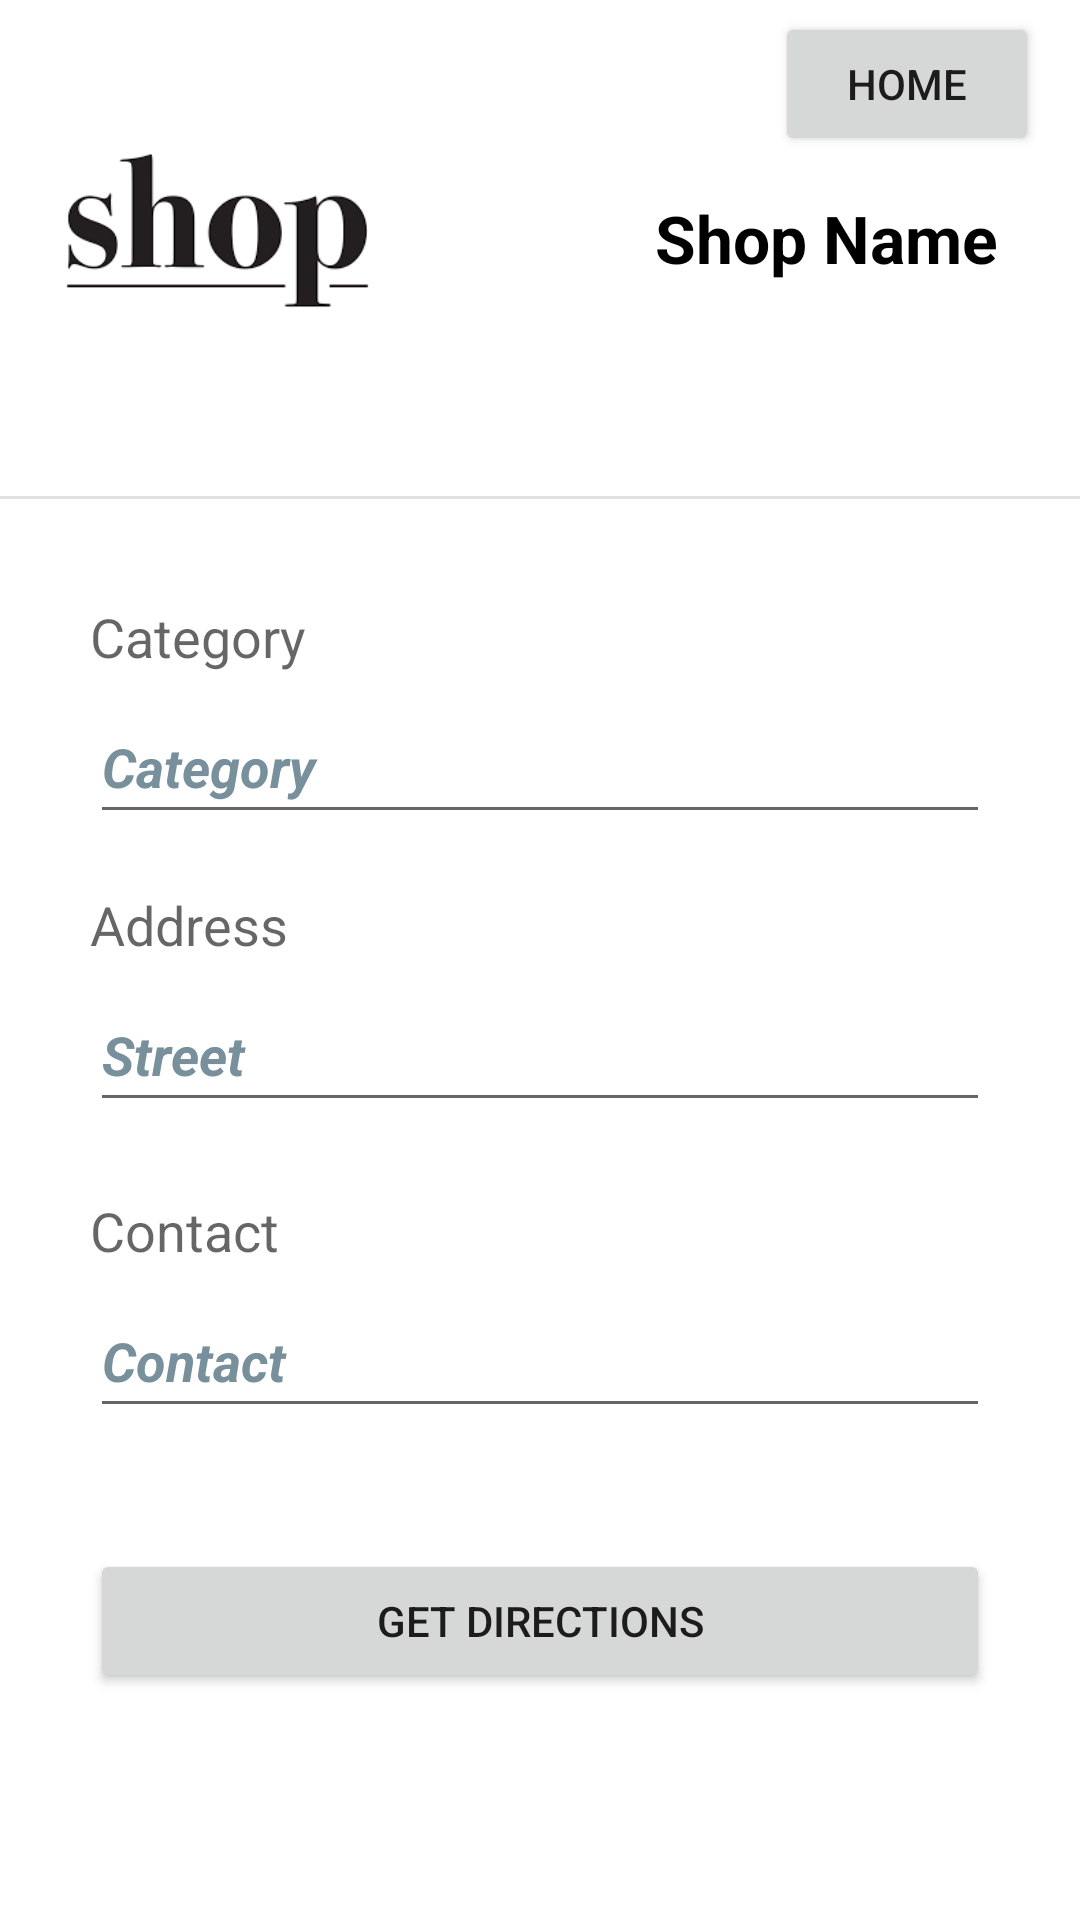

The Android layout XML behind this screen, and the referenced resources:
<!-- AndroidManifest.xml: application theme Theme.Foodoasisclient -->
<!-- res/layout/activity_shop.xml -->
<?xml version="1.0" encoding="utf-8"?>
<androidx.constraintlayout.widget.ConstraintLayout xmlns:android="http://schemas.android.com/apk/res/android"
        xmlns:app="http://schemas.android.com/apk/res-auto"
        xmlns:tools="http://schemas.android.com/tools"
        android:layout_width="match_parent"
        android:layout_height="match_parent">

    <TextView
            android:text="Shop Name"
            android:layout_width="wrap_content"
            android:layout_height="wrap_content"
            android:id="@+id/shopTitle"
            app:layout_constraintEnd_toEndOf="parent"
            app:layout_constraintTop_toTopOf="parent"
            app:layout_constraintBottom_toBottomOf="parent"
            app:layout_constraintVertical_bias="0.106"
            android:textSize="22sp"
            android:textColor="@android:color/black"
            android:textStyle="bold"
            android:layout_marginEnd="10dp"
            app:layout_constraintStart_toEndOf="@+id/imageView"
            app:layout_constraintHorizontal_bias="0.807" />

    <ImageView
            android:layout_width="145dp"
            android:layout_height="81dp"
            android:src="@drawable/img"
            android:id="@+id/imageView"
            app:layout_constraintTop_toTopOf="parent"
            app:layout_constraintStart_toStartOf="parent"
            app:layout_constraintBottom_toBottomOf="parent"
            app:layout_constraintVertical_bias="0.065"
            app:layout_constraintEnd_toEndOf="parent"
            app:layout_constraintHorizontal_bias="0.0"
            android:contentDescription="Just image" />

    <View
            android:id="@+id/divider"
            android:layout_width="409dp"
            android:layout_height="1dp"
            android:background="?android:attr/listDivider"
            app:layout_constraintTop_toBottomOf="@+id/imageView"
            android:layout_marginTop="48dp"
            app:layout_constraintEnd_toEndOf="parent"
            app:layout_constraintStart_toStartOf="parent"
            app:layout_constraintBottom_toBottomOf="parent"
            app:layout_constraintVertical_bias="0.0" />

    <com.google.android.material.textfield.TextInputLayout
            android:layout_width="0dp"
            android:layout_height="30dp"
            app:layout_constraintBottom_toBottomOf="parent"
            app:helperText="Category"
            app:layout_constraintVertical_bias="0.328"
            app:helperTextTextAppearance="@style/TextAppearance.AppCompat.Medium"
            app:layout_constraintTop_toTopOf="parent"
            app:layout_constraintStart_toStartOf="parent"
            app:layout_constraintEnd_toEndOf="parent"
            android:layout_marginEnd="30dp"
            android:layout_marginStart="30dp"
            android:id="@+id/shopCategoryInput"
            app:layout_constraintHorizontal_bias="0.0">

    </com.google.android.material.textfield.TextInputLayout>

    <com.google.android.material.textfield.TextInputEditText
            android:layout_width="match_parent"
            android:layout_height="wrap_content"
            android:hint="Category"
            android:id="@+id/shopCategory"
            android:textColor="@android:color/black"
            app:layout_constraintEnd_toEndOf="@+id/shopCategoryInput"
            app:layout_constraintStart_toStartOf="@+id/shopCategoryInput"
            android:textStyle="bold|italic"
            android:minHeight="48dp"
            android:textColorHint="#78909C"
            app:layout_constraintTop_toBottomOf="@+id/shopCategoryInput"
            android:layout_marginEnd="30dp"
            android:layout_marginStart="30dp" />

    <com.google.android.material.textfield.TextInputLayout
            android:layout_width="0dp"
            android:layout_height="30dp"
            app:layout_constraintBottom_toBottomOf="parent"
            app:helperText="Address"
            app:layout_constraintVertical_bias="0.485"
            app:helperTextTextAppearance="@style/TextAppearance.AppCompat.Medium"
            app:layout_constraintTop_toTopOf="parent"
            app:layout_constraintStart_toStartOf="parent"
            app:layout_constraintEnd_toEndOf="parent"
            android:layout_marginEnd="30dp"
            android:layout_marginStart="30dp"
            android:id="@+id/shopAddressInput"
            app:layout_constraintHorizontal_bias="0.0">

    </com.google.android.material.textfield.TextInputLayout>

    <com.google.android.material.textfield.TextInputEditText
            android:layout_width="match_parent"
            android:layout_height="wrap_content"
            android:hint="Street"
            android:id="@+id/shopStreet"
            android:textColor="@android:color/black"
            app:layout_constraintEnd_toEndOf="@+id/shopAddressInput"
            app:layout_constraintStart_toStartOf="@+id/shopAddressInput"
            android:textStyle="bold|italic"
            android:minHeight="48dp"
            android:textColorHint="#78909C"
            app:layout_constraintTop_toBottomOf="@+id/shopAddressInput"
            android:layout_marginEnd="30dp"
            android:layout_marginStart="30dp" />

    <com.google.android.material.textfield.TextInputLayout
            android:layout_width="0dp"
            android:layout_height="30dp"
            app:layout_constraintBottom_toBottomOf="parent"
            app:helperText="Contact"
            app:layout_constraintVertical_bias="0.102"
            app:helperTextTextAppearance="@style/TextAppearance.AppCompat.Medium"
            app:layout_constraintStart_toStartOf="parent"
            app:layout_constraintEnd_toEndOf="parent"
            android:layout_marginEnd="30dp"
            android:layout_marginStart="30dp"
            android:id="@+id/shopContactInput"
            app:layout_constraintHorizontal_bias="0.0"
            app:layout_constraintTop_toBottomOf="@+id/shopStreet">

    </com.google.android.material.textfield.TextInputLayout>

    <com.google.android.material.textfield.TextInputEditText
            android:layout_width="match_parent"
            android:layout_height="wrap_content"
            android:hint="Contact"
            android:id="@+id/shopContact"
            android:textColor="@android:color/black"
            app:layout_constraintEnd_toEndOf="@+id/shopContactInput"
            app:layout_constraintStart_toStartOf="@+id/shopContactInput"
            android:textStyle="bold|italic"
            android:minHeight="48dp"
            android:textColorHint="#78909C"
            app:layout_constraintTop_toBottomOf="@+id/shopContactInput"
            android:layout_marginEnd="30dp"
            android:layout_marginStart="30dp"
            app:layout_constraintHorizontal_bias="0.266" />

    <Button
            android:text="Get Directions"
            android:layout_width="0dp"
            android:layout_height="wrap_content"
            android:id="@+id/getShopDirections"
            app:layout_constraintTop_toBottomOf="@+id/shopContact"
            app:layout_constraintBottom_toBottomOf="parent"
            app:layout_constraintVertical_bias="0.348"
            app:layout_constraintEnd_toEndOf="parent"
            app:layout_constraintStart_toStartOf="parent"
            android:layout_marginEnd="30dp"
            android:layout_marginStart="30dp" />

    <Button
            android:text="Home"
            android:layout_width="wrap_content"
            android:layout_height="wrap_content"
            android:id="@+id/goHomeDirections"
            app:layout_constraintStart_toStartOf="parent"
            app:layout_constraintEnd_toEndOf="parent"
            app:layout_constraintBottom_toBottomOf="parent"
            app:layout_constraintTop_toTopOf="parent"
            app:layout_constraintHorizontal_bias="0.95"
            app:layout_constraintVertical_bias="0.007" />

</androidx.constraintlayout.widget.ConstraintLayout>
<!-- resources referenced by this layout -->
<resources>
  <!-- drawable img: png bitmap (drawable, 4709 bytes) -->
  <style name="Theme.Foodoasisclient" parent="Theme.MaterialComponents.DayNight.DarkActionBar">
          
          <item name="colorPrimary">@color/purple_500</item>
          <item name="colorPrimaryVariant">@color/purple_700</item>
          <item name="colorOnPrimary">@color/white</item>
          
          <item name="colorSecondary">@color/teal_200</item>
          <item name="colorSecondaryVariant">@color/teal_700</item>
          <item name="colorOnSecondary">@color/black</item>
          
          <item name="android:statusBarColor">?attr/colorPrimaryVariant</item>
          
      </style>
  <!-- not gathered from this repository: default colours our renderer supplied (Android Studio template values) -->
  <color name="purple_500">#FF6200EE</color>
  <color name="purple_700">#FF3700B3</color>
  <color name="teal_200">#FF03DAC5</color>
  <color name="teal_700">#FF018786</color>
  <color name="black">#FF000000</color>
  <color name="white">#FFFFFFFF</color>
</resources>
